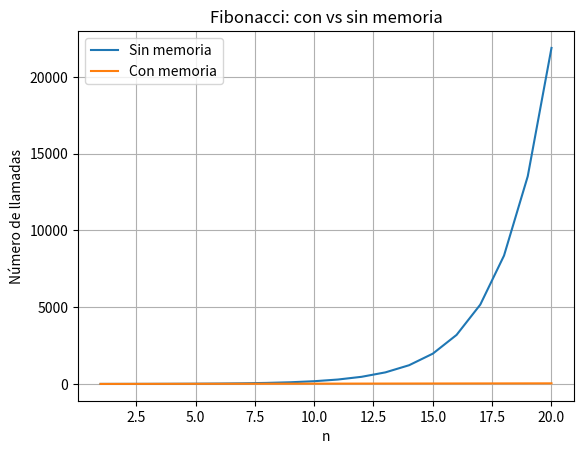
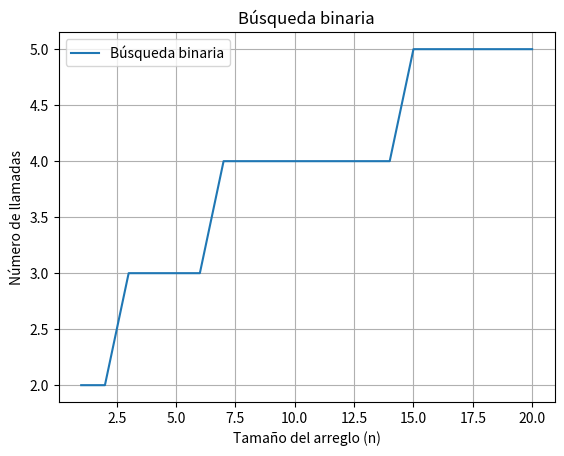

Source code (Python) for these figures, in order:
from __future__ import annotations

from typing import Any


Nodo = dict[str, Any]


def crear_nodo(etiqueta: str) -> Nodo:
    """
    Crea un nodo del árbol de llamadas.

    Cada nodo se representa con un diccionario que contiene:
    - 'etiqueta': texto descriptivo de la llamada actual.
    - 'hijos': lista con los nodos hijos generados por llamadas recursivas.

    Args:
        etiqueta: Texto que identifica la llamada actual.

    Returns:
        Un diccionario que representa un nodo del árbol.
    """
    return {
        "etiqueta": etiqueta,
        "hijos": []
    }


def imprimir_arbol(nodo: Nodo, prefijo: str = "", es_ultimo: bool = True) -> None:
    """
    Imprime un árbol con formato jerárquico.

    La función imprime primero el nodo actual y después recorre
    recursivamente cada uno de sus hijos.

    Args:
        nodo: Nodo actual que se desea imprimir.
        prefijo: Cadena auxiliar para conservar la forma visual del árbol.
        es_ultimo: Indica si el nodo actual es el último hijo de su nivel.

    Returns:
        None.
    """
    if es_ultimo:
        conector = "└── "
        nuevo_prefijo = prefijo + "    "
    else:
        conector = "├── "
        nuevo_prefijo = prefijo + "│   "

    print(prefijo + conector + nodo["etiqueta"])

    cantidad_hijos = len(nodo["hijos"])

    for indice, hijo in enumerate(nodo["hijos"]):
        hijo_es_ultimo = indice == cantidad_hijos - 1
        imprimir_arbol(hijo, nuevo_prefijo, hijo_es_ultimo)


def fibonacci_recursivo(n: int) -> tuple[int, Nodo, int]:
    """
    Calcula Fibonacci de forma recursiva y construye el árbol de llamadas.

    La función regresa tres valores:
    1. El resultado numérico de fib(n).
    2. El nodo raíz del subárbol correspondiente a la llamada actual.
    3. El total de llamadas realizadas dentro de este subproblema.

    Args:
        n: Valor de entrada para Fibonacci.

    Returns:
        Una tupla con:
        - resultado de Fibonacci
        - nodo raíz del árbol de llamadas
        - total de llamadas realizadas
    """
    nodo_actual = crear_nodo(f"fib({n})")

    if n <= 1:
        resultado = n
        total_llamadas = 1
        return resultado, nodo_actual, total_llamadas

    resultado_izquierdo, hijo_izquierdo, llamadas_izquierdas = fibonacci_recursivo(n - 1)
    resultado_derecho, hijo_derecho, llamadas_derechas = fibonacci_recursivo(n - 2)

    nodo_actual["hijos"].append(hijo_izquierdo)
    nodo_actual["hijos"].append(hijo_derecho)

    resultado = resultado_izquierdo + resultado_derecho
    total_llamadas = 1 + llamadas_izquierdas + llamadas_derechas

    return resultado, nodo_actual, total_llamadas


def fibonacci_recursivo_memoria(
    n: int,
    memo: dict[int, int] | None = None
) -> tuple[int, Nodo, int]:
    """
    Calcula Fibonacci con memoria dinámica y construye el árbol de llamadas.

    Si un valor ya fue calculado, no se vuelve a expandir su subárbol.
    En ese caso, el nodo se marca con la leyenda '[memo=valor]'.

    Args:
        n: Valor de entrada para Fibonacci.
        memo: Diccionario que almacena resultados ya calculados.

    Returns:
        Una tupla con:
        - resultado de Fibonacci
        - nodo raíz del árbol de llamadas
        - total de llamadas realizadas
    """
    if memo is None:
        memo = {}

    if n in memo:
        nodo_actual = crear_nodo(f"fib({n}) [memo={memo[n]}]")
        resultado = memo[n]
        total_llamadas = 1
        return resultado, nodo_actual, total_llamadas

    nodo_actual = crear_nodo(f"fib({n})")

    if n <= 1:
        memo[n] = n
        resultado = n
        total_llamadas = 1
        return resultado, nodo_actual, total_llamadas

    resultado_izquierdo, hijo_izquierdo, llamadas_izquierdas = fibonacci_recursivo_memoria(
        n - 1,
        memo
    )
    resultado_derecho, hijo_derecho, llamadas_derechas = fibonacci_recursivo_memoria(
        n - 2,
        memo
    )

    nodo_actual["hijos"].append(hijo_izquierdo)
    nodo_actual["hijos"].append(hijo_derecho)

    resultado = resultado_izquierdo + resultado_derecho
    memo[n] = resultado
    total_llamadas = 1 + llamadas_izquierdas + llamadas_derechas

    return resultado, nodo_actual, total_llamadas


def busqueda_binaria_arbol(
    arreglo: list[int],
    objetivo: int,
    izquierda: int,
    derecha: int
) -> tuple[int, Nodo, int]:
    """
    Realiza búsqueda binaria recursiva y construye el árbol de llamadas.

    Cada llamada genera un nodo con el segmento actual del arreglo que
    está siendo analizado.

    Args:
        arreglo: Lista ordenada en la que se desea buscar.
        objetivo: Valor que se desea encontrar.
        izquierda: Índice izquierdo del rango de búsqueda actual.
        derecha: Índice derecho del rango de búsqueda actual.

    Returns:
        Una tupla con:
        - índice encontrado, o -1 si no existe
        - nodo raíz del árbol de llamadas
        - total de llamadas realizadas
    """
    segmento_actual = arreglo[izquierda:derecha + 1]
    etiqueta = "buscar(" + str(segmento_actual) + ")"
    nodo_actual = crear_nodo(etiqueta)

    total_llamadas = 1

    if izquierda > derecha:
        nodo_actual["etiqueta"] += " -> no encontrado"
        return -1, nodo_actual, total_llamadas

    medio = (izquierda + derecha) // 2

    if arreglo[medio] == objetivo:
        nodo_actual["etiqueta"] += " -> encontrado en indice " + str(medio)
        return medio, nodo_actual, total_llamadas

    if objetivo < arreglo[medio]:
        resultado, hijo, llamadas = busqueda_binaria_arbol(
            arreglo,
            objetivo,
            izquierda,
            medio - 1
        )
        nodo_actual["hijos"].append(hijo)
        total_llamadas = total_llamadas + llamadas
        return resultado, nodo_actual, total_llamadas

    resultado, hijo, llamadas = busqueda_binaria_arbol(
        arreglo,
        objetivo,
        medio + 1,
        derecha
    )
    nodo_actual["hijos"].append(hijo)
    total_llamadas = total_llamadas + llamadas

    return resultado, nodo_actual, total_llamadas


def ejecutar_fibonacci(n: int) -> None:
    """
    Ejecuta y muestra dos versiones de Fibonacci:
    - recursiva simple
    - recursiva con memoria dinámica

    Args:
        n: Valor que se utilizará en la demostración.

    Returns:
        None.
    """
    print("=" * 70)
    print("FIBONACCI SIN MEMORIA DINAMICA")
    print("=" * 70)

    resultado, raiz, total_llamadas = fibonacci_recursivo(n)

    print("\nArbol de llamadas:")
    imprimir_arbol(raiz)

    print("\nResumen:")
    print(f"Resultado: {resultado}")
    print(f"Total de llamadas: {total_llamadas}")

    print("\n" + "=" * 70)
    print("FIBONACCI CON MEMORIA DINAMICA")
    print("=" * 70)

    resultado_memo, raiz_memo, total_llamadas_memo = fibonacci_recursivo_memoria(n)

    print("\nArbol de llamadas:")
    imprimir_arbol(raiz_memo)

    print("\nResumen:")
    print(f"Resultado: {resultado_memo}")
    print(f"Total de llamadas: {total_llamadas_memo}")


def ejecutar_busqueda(arreglo: list[int], objetivo: int) -> None:
    """
    Ejecuta la búsqueda binaria recursiva y muestra su árbol de llamadas.

    Args:
        arreglo: Lista ordenada en la que se realizará la búsqueda.
        objetivo: Valor que se desea localizar.

    Returns:
        None.
    """
    print("=" * 70)
    print("BUSQUEDA BINARIA")
    print("=" * 70)

    resultado, raiz, total_llamadas = busqueda_binaria_arbol(
        arreglo,
        objetivo,
        0,
        len(arreglo) - 1
    )

    print("\nArbol de llamadas:")
    imprimir_arbol(raiz)

    print("\nResumen:")
    print(f"Indice encontrado: {resultado}")
    print(f"Total de llamadas: {total_llamadas}")


if __name__ == "__main__":
    import matplotlib.pyplot as plt

    # ===============================
    # DEMOSTRACIÓN NORMAL
    # ===============================
    ejecutar_fibonacci(6)

    print("\n" + "#" * 70 + "\n")

    arreglo_prueba = list(range(1, 21))
    objetivo_prueba = 6
    ejecutar_busqueda(arreglo_prueba, objetivo_prueba)

    # ===============================
    # RECOLECCIÓN DE DATOS
    # ===============================
    valores_n: list[int] = []
    llamadas_sin_memoria: list[int] = []
    llamadas_con_memoria: list[int] = []
    llamadas_binaria: list[int] = []

    # Fibonacci (cuidado: sin memoria crece MUY rápido)
    for i in range(1, 21):
        _, _, sin_mem = fibonacci_recursivo(i)
        _, _, con_mem = fibonacci_recursivo_memoria(i)

        valores_n.append(i)
        llamadas_sin_memoria.append(sin_mem)
        llamadas_con_memoria.append(con_mem)

    # Búsqueda binaria (peor caso: elemento no está)
    for n in valores_n:
        arreglo = list(range(n))
        objetivo = -1  # no existe → peor caso

        _, _, llamadas = busqueda_binaria_arbol(
            arreglo,
            objetivo,
            0,
            len(arreglo) - 1
        )

        llamadas_binaria.append(llamadas)

    # ===============================
    # TABLA DE RESULTADOS
    # ===============================
    print("\nTABLA DE RESULTADOS")
    print(" n | sin memo | con memo | binaria")
    print("-" * 45)

    for n, sin_m, con_m, bin_b in zip(
        valores_n,
        llamadas_sin_memoria,
        llamadas_con_memoria,
        llamadas_binaria
    ):
        print(f"{n:>2} | {sin_m:>8} | {con_m:>8} | {bin_b:>7}")

    # ===============================
    # GRÁFICA FIBONACCI
    # ===============================
    plt.figure()
    plt.plot(valores_n, llamadas_sin_memoria, label="Sin memoria")
    plt.plot(valores_n, llamadas_con_memoria, label="Con memoria")
    plt.xlabel("n")
    plt.ylabel("Número de llamadas")
    plt.title("Fibonacci: con vs sin memoria")
    plt.legend()
    plt.grid()
    plt.show()

    # ===============================
    # GRÁFICA BÚSQUEDA BINARIA
    # ===============================
    plt.figure()
    plt.plot(valores_n, llamadas_binaria, label="Búsqueda binaria")
    plt.xlabel("Tamaño del arreglo (n)")
    plt.ylabel("Número de llamadas")
    plt.title("Búsqueda binaria")
    plt.legend()
    plt.grid()
    plt.show()
